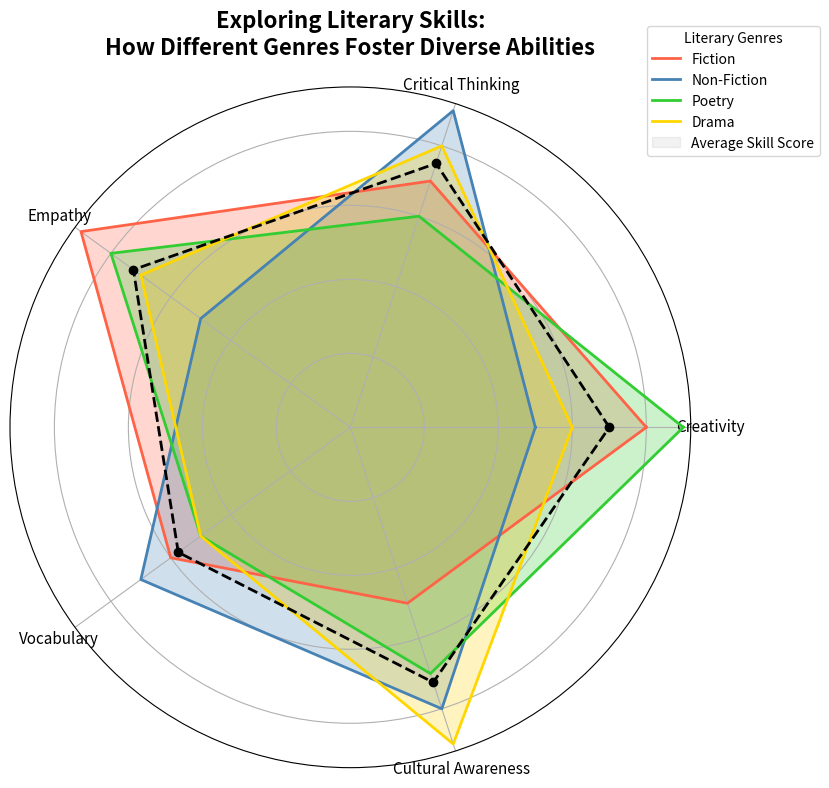

Reproduce this figure in Python.
import matplotlib.pyplot as plt
import numpy as np

skills = ['Creativity', 'Critical Thinking', 'Empathy', 'Vocabulary', 'Cultural Awareness']
genres = ['Fiction', 'Non-Fiction', 'Poetry', 'Drama']

data = {
    'Fiction': [8, 7, 9, 6, 5],
    'Non-Fiction': [5, 9, 5, 7, 8],
    'Poetry': [9, 6, 8, 5, 7],
    'Drama': [6, 8, 7, 5, 9],
}

average_skill_scores = np.mean(list(data.values()), axis=0)
average_skill_scores = np.append(average_skill_scores, average_skill_scores[0])

N = len(skills)
angles = np.linspace(0, 2 * np.pi, N, endpoint=False).tolist()
angles += angles[:1]

for genre in data:
    data[genre].append(data[genre][0])

fig, ax = plt.subplots(figsize=(10, 8), subplot_kw=dict(polar=True))

colors = ['#FF6347', '#4682B4', '#32CD32', '#FFD700']
for i, (genre, values) in enumerate(data.items()):
    ax.fill(angles, values, color=colors[i], alpha=0.25)
    ax.plot(angles, values, color=colors[i], linewidth=2, label=genre)

ax.fill(angles, average_skill_scores, color='gray', alpha=0.1, label='Average Skill Score')
ax.plot(angles, average_skill_scores, color='black', linestyle='dashed', linewidth=2)
ax.scatter(angles[:-1], average_skill_scores[:-1], color='black', zorder=10)

ax.set_yticklabels([])
ax.set_xticks(angles[:-1])
ax.set_xticklabels(skills, fontsize=11)

plt.title("Exploring Literary Skills:\nHow Different Genres Foster Diverse Abilities", size=16, fontweight='bold', va='bottom', pad=20)
plt.legend(loc='upper right', bbox_to_anchor=(1.2, 1.1), title='Literary Genres', fontsize=10)

plt.tight_layout()
plt.show()
